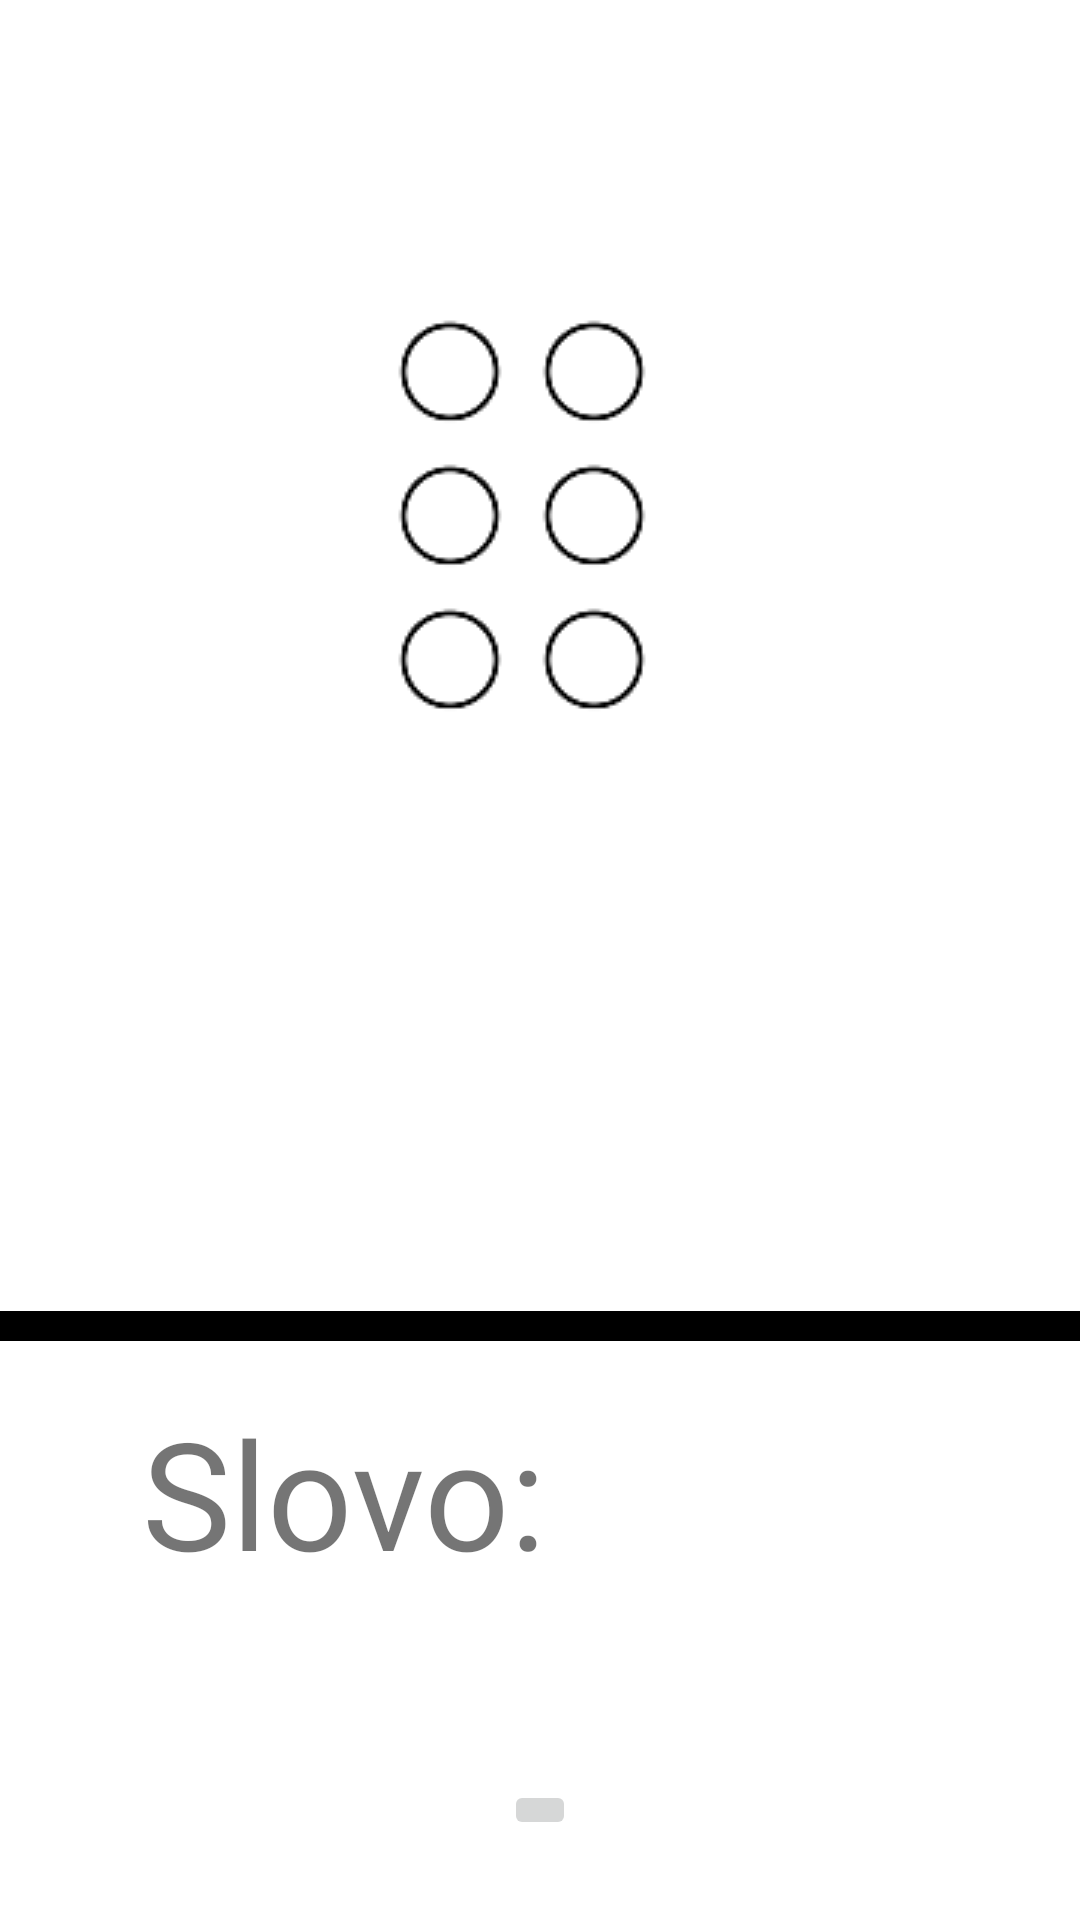

Write the Android layout XML for this screen, with the resource values it uses.
<!-- AndroidManifest.xml: application theme Theme.BrajevoPismoIgra -->
<!-- res/layout/activity_main.xml -->
<?xml version="1.0" encoding="utf-8"?>
<androidx.constraintlayout.widget.ConstraintLayout xmlns:android="http://schemas.android.com/apk/res/android"
    xmlns:app="http://schemas.android.com/apk/res-auto"
    xmlns:tools="http://schemas.android.com/tools"
    android:layout_width="match_parent"
    android:layout_height="match_parent"
    tools:context=".MainActivity">

    <LinearLayout
        android:id="@+id/linearLayout"
        android:layout_width="200dp"
        android:layout_height="wrap_content"
        android:layout_marginTop="100dp"
        android:gravity="center_horizontal"
        android:orientation="vertical"
        app:layout_constraintEnd_toEndOf="parent"
        app:layout_constraintStart_toStartOf="parent"
        app:layout_constraintTop_toTopOf="parent">

        <LinearLayout
            android:layout_width="wrap_content"
            android:layout_height="wrap_content">

            <CheckBox
                android:id="@+id/cb1"
                android:layout_width="wrap_content"
                android:layout_height="wrap_content"
                android:button="@drawable/btn_check"/>

            <CheckBox
                android:id="@+id/cb2"
                android:layout_width="wrap_content"
                android:layout_height="wrap_content"
                android:button="@drawable/btn_check"/>

        </LinearLayout>

        <LinearLayout
            android:layout_width="wrap_content"
            android:layout_height="wrap_content">

            <CheckBox
                android:id="@+id/cb3"
                android:layout_width="wrap_content"
                android:layout_height="wrap_content"
                android:button="@drawable/btn_check"/>

            <CheckBox
                android:id="@+id/cb4"
                android:layout_width="wrap_content"
                android:layout_height="wrap_content"
                android:button="@drawable/btn_check"/>

        </LinearLayout>

        <LinearLayout
            android:layout_width="wrap_content"
            android:layout_height="wrap_content">

            <CheckBox
                android:id="@+id/cb5"
                android:layout_width="wrap_content"
                android:layout_height="wrap_content"
                android:button="@drawable/btn_check"/>

            <CheckBox
                android:id="@+id/cb6"
                android:layout_width="wrap_content"
                android:layout_height="wrap_content"
                android:button="@drawable/btn_check"/>

        </LinearLayout>

    </LinearLayout>

    <View
        android:id="@+id/view2"
        android:layout_width="match_parent"
        android:layout_height="10dp"
        android:background="@color/black"
        app:layout_constraintBottom_toBottomOf="parent"
        app:layout_constraintEnd_toEndOf="parent"
        app:layout_constraintStart_toStartOf="parent"
        app:layout_constraintTop_toBottomOf="@+id/linearLayout" />


    <TextView
        android:id="@+id/textView"
        android:layout_width="150dp"
        android:layout_height="wrap_content"
        android:text="Slovo: "
        android:textSize="50dp"
        app:layout_constraintBottom_toBottomOf="parent"
        app:layout_constraintEnd_toEndOf="parent"
        app:layout_constraintHorizontal_bias="0.226"
        app:layout_constraintStart_toStartOf="parent"
        app:layout_constraintTop_toBottomOf="@+id/view2"
        app:layout_constraintVertical_bias="0.134" />

    <TextView
        android:id="@+id/slovo"
        android:layout_width="100dp"
        android:layout_height="100dp"
        android:textSize="50dp"
        app:layout_constraintBottom_toBottomOf="parent"
        app:layout_constraintEnd_toEndOf="parent"
        app:layout_constraintHorizontal_bias="0.319"
        app:layout_constraintStart_toEndOf="@+id/textView"
        app:layout_constraintTop_toBottomOf="@+id/view2"
        app:layout_constraintVertical_bias="0.212" />

    <ImageButton
        android:layout_width="wrap_content"
        android:layout_height="wrap_content"
        android:onClick="next"
        android:src="@drawable/ic_obrnuto"
        app:layout_constraintBottom_toBottomOf="parent"
        app:layout_constraintEnd_toEndOf="parent"
        app:layout_constraintStart_toStartOf="parent"
        app:layout_constraintTop_toBottomOf="@+id/slovo" />



</androidx.constraintlayout.widget.ConstraintLayout>
<!-- resources referenced by this layout -->
<resources>
  <!-- drawable btn_check (drawable) -->
  <?xml version="1.0" encoding="utf-8"?>
  <selector xmlns:android="http://schemas.android.com/apk/res/android">
  
      
          
      <item android:state_checked="true" android:state_window_focused="false"
            android:state_enabled="true"
            android:drawable="@drawable/true2" />
      <item android:state_checked="false" android:state_window_focused="false"
            android:state_enabled="true"
            android:drawable="@drawable/false2" />
  
      <item android:state_checked="true" android:state_pressed="true"
            android:state_enabled="true"
            android:drawable="@drawable/true2" />
      <item android:state_checked="false" android:state_pressed="true"
            android:state_enabled="true"
            android:drawable="@drawable/false2" />
  
      <item android:state_checked="true" android:state_focused="true"
            android:state_enabled="true"
            android:drawable="@drawable/true2" />
      <item android:state_checked="false" android:state_focused="true"
            android:state_enabled="true"
            android:drawable="@drawable/false2" />
  
      <item android:state_checked="false"
            android:state_enabled="true"
            android:drawable="@drawable/false2" />
      <item android:state_checked="true"
            android:state_enabled="true"
            android:drawable="@drawable/true2" />
  
  
      
  
      <item android:state_checked="true" android:state_window_focused="false"
            android:drawable="@drawable/true2" />
      <item android:state_checked="false" android:state_window_focused="false"
            android:drawable="@drawable/false2" />
  
      <item android:state_checked="true" android:state_focused="true"
            android:drawable="@drawable/true2" />
      <item android:state_checked="false" android:state_focused="true"
            android:drawable="@drawable/false2" />
  
      <item android:state_checked="false" android:drawable="@drawable/false2" />
      <item android:state_checked="true" android:drawable="@drawable/true2" />
  
  </selector>
  <style name="Theme.BrajevoPismoIgra" parent="Theme.MaterialComponents.DayNight.DarkActionBar">
          
          <item name="colorPrimary">@color/purple_500</item>
          <item name="colorPrimaryVariant">@color/purple_700</item>
          <item name="colorOnPrimary">@color/white</item>
          
          <item name="colorSecondary">@color/teal_200</item>
          <item name="colorSecondaryVariant">@color/teal_700</item>
          <item name="colorOnSecondary">@color/black</item>
          
          <item name="android:statusBarColor" tools:targetApi="l">?attr/colorPrimaryVariant</item>
          
      </style>
  <!-- drawable true2: png bitmap (drawable, 471 bytes) -->
  <!-- drawable false2: png bitmap (drawable, 711 bytes) -->
  <!-- not gathered from this repository: default colours our renderer supplied (Android Studio template values) -->
  <color name="purple_500">#FF6200EE</color>
  <color name="purple_700">#FF3700B3</color>
  <color name="teal_200">#FF03DAC5</color>
  <color name="teal_700">#FF018786</color>
  <color name="black">#FF000000</color>
  <color name="white">#FFFFFFFF</color>
</resources>
